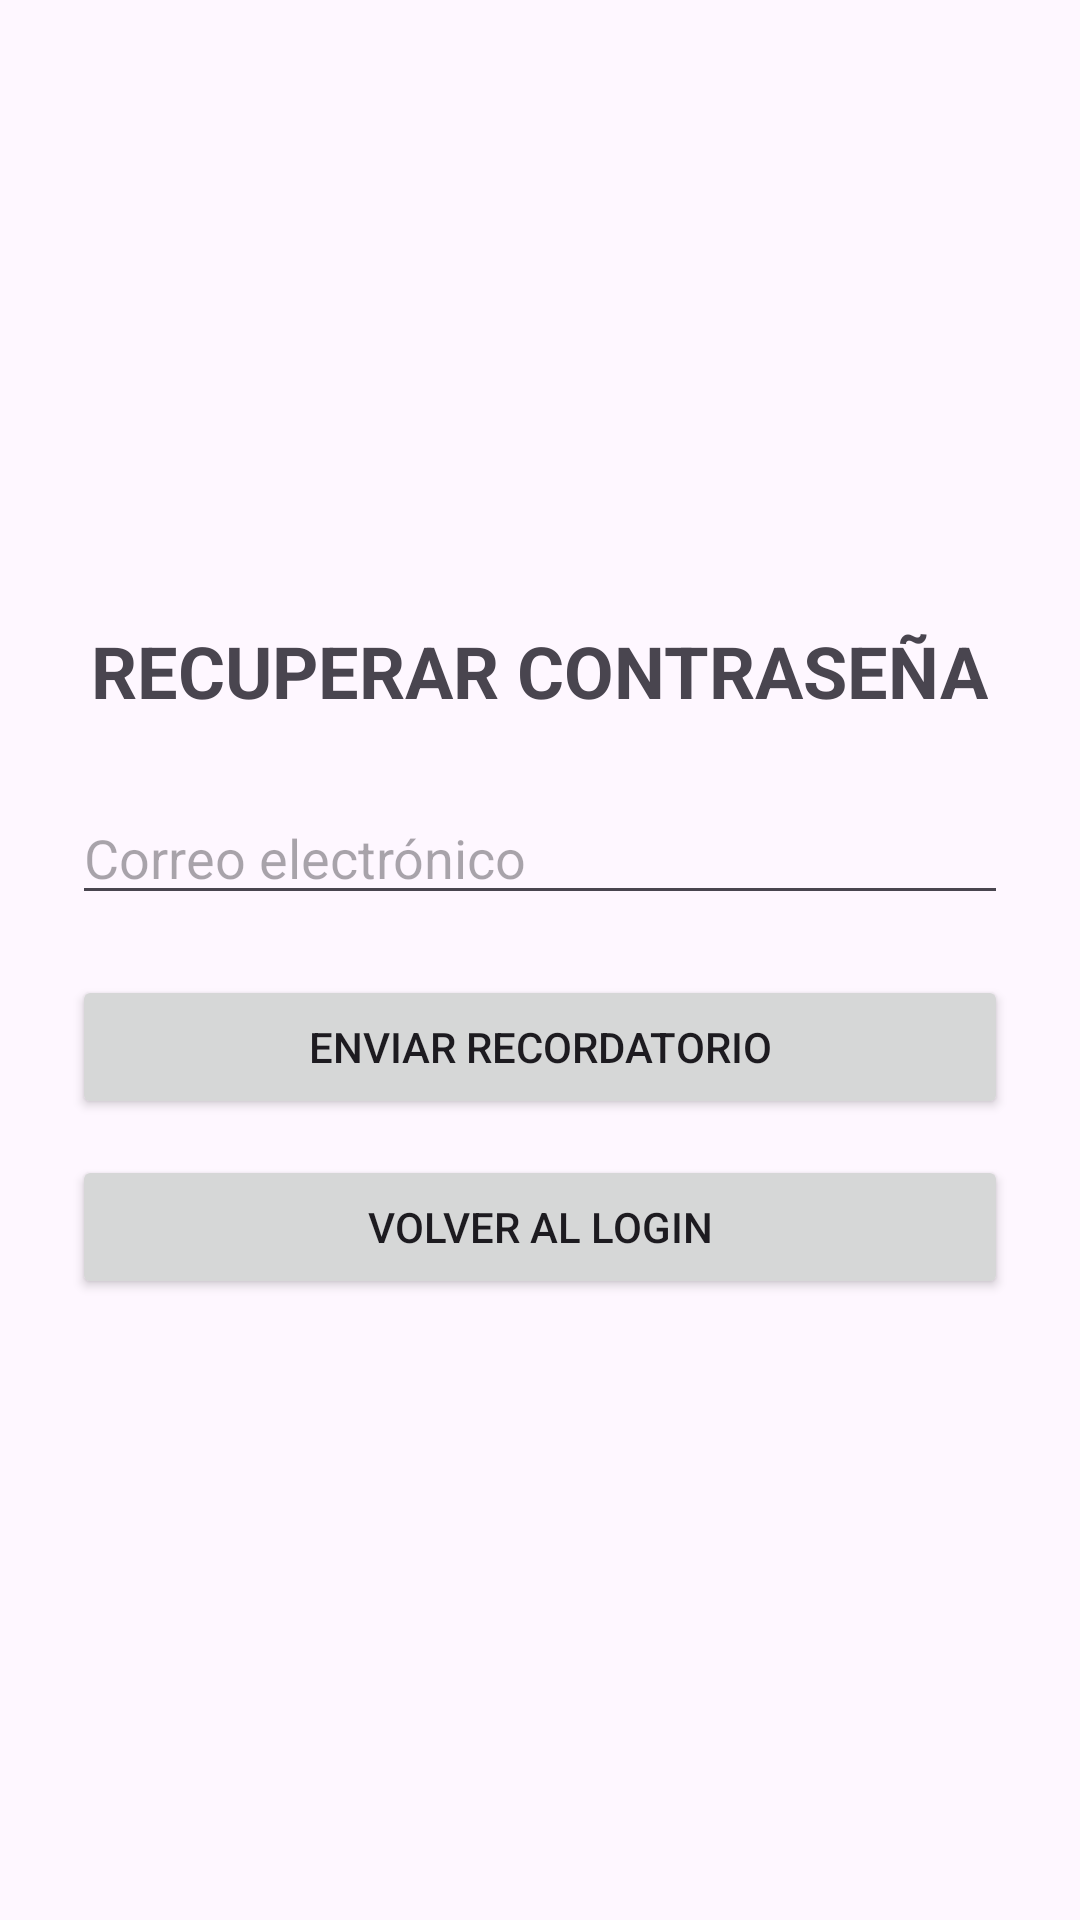

Write the Android layout XML for this screen, with the resource values it uses.
<!-- AndroidManifest.xml: application theme Theme.GestionEnfermedadesCorte3 -->
<!-- res/layout/activity_recuperar.xml -->
<?xml version="1.0" encoding="utf-8"?>
<androidx.constraintlayout.widget.ConstraintLayout
    xmlns:android="http://schemas.android.com/apk/res/android"
    xmlns:app="http://schemas.android.com/apk/res-auto"
    android:id="@+id/main"
    android:layout_width="match_parent"
    android:layout_height="match_parent"
    android:padding="24dp">

    <LinearLayout
        android:layout_width="0dp"
        android:layout_height="wrap_content"
        android:orientation="vertical"
        android:gravity="center_horizontal"
        app:layout_constraintTop_toTopOf="parent"
        app:layout_constraintBottom_toBottomOf="parent"
        app:layout_constraintStart_toStartOf="parent"
        app:layout_constraintEnd_toEndOf="parent">

        <TextView
            android:layout_width="wrap_content"
            android:layout_height="wrap_content"
            android:text="RECUPERAR CONTRASEÑA"
            android:textSize="24sp"
            android:textStyle="bold"
            android:layout_marginBottom="24dp" />

        <EditText
            android:id="@+id/inputEmail"
            android:layout_width="match_parent"
            android:layout_height="wrap_content"
            android:hint="Correo electrónico"
            android:inputType="textEmailAddress"
            android:singleLine="true"
            android:layout_marginBottom="20dp" />

        <Button
            android:id="@+id/btnEnviar"
            android:layout_width="match_parent"
            android:layout_height="wrap_content"
            android:text="ENVIAR RECORDATORIO"
            android:layout_marginBottom="12dp" />

        <Button
            android:id="@+id/btnVolver"
            android:layout_width="match_parent"
            android:layout_height="wrap_content"
            android:text="VOLVER AL LOGIN" />

    </LinearLayout>

</androidx.constraintlayout.widget.ConstraintLayout>
<!-- resources referenced by this layout -->
<resources>
  <style name="Theme.GestionEnfermedadesCorte3" parent="Base.Theme.GestionEnfermedadesCorte3" />
  <style name="Base.Theme.GestionEnfermedadesCorte3" parent="Theme.Material3.DayNight.NoActionBar">
          
          
      </style>
</resources>
